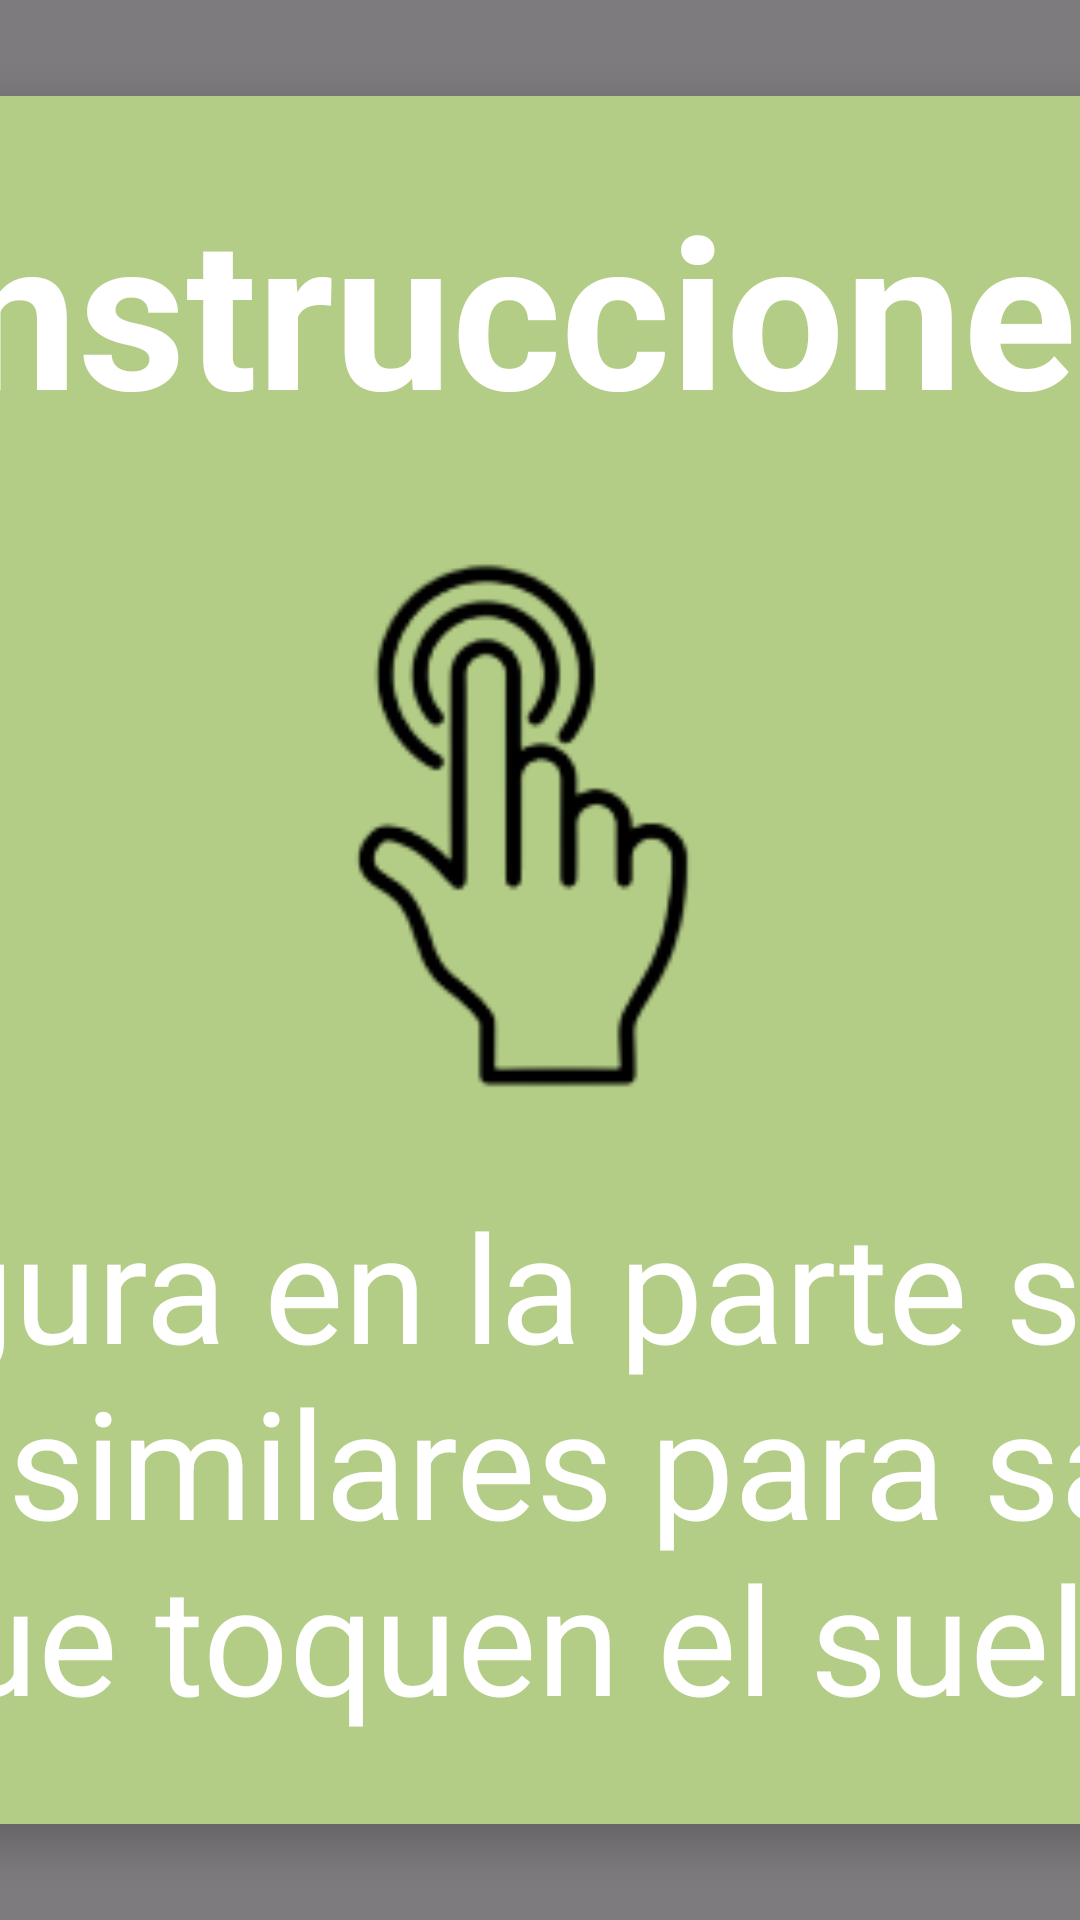

Layout XML and referenced resources for this Android screen:
<!-- AndroidManifest.xml: application theme Theme.Atrapaformas -->
<!-- res/layout/instructions_overlay.xml -->
<?xml version="1.0" encoding="utf-8"?>
<FrameLayout
    xmlns:android="http://schemas.android.com/apk/res/android"
    xmlns:app="http://schemas.android.com/apk/res-auto" android:layout_width="match_parent"
    android:layout_height="match_parent"
    android:background="#80000000"
    android:clickable="true"
    android:focusable="true">

    <androidx.cardview.widget.CardView
        app:cardCornerRadius="16dp"
        app:cardElevation="8dp"
        android:layout_width="1231dp"
        android:layout_height="wrap_content"
        android:layout_gravity="center"
        android:layout_margin="32dp">

        <LinearLayout
            android:layout_width="match_parent"
            android:layout_height="652dp"
            android:background="#CCA1C068"
            android:orientation="vertical"
            android:padding="24dp">

            <TextView
                android:layout_width="wrap_content"
                android:layout_height="wrap_content"
                android:layout_gravity="center_horizontal"
                android:layout_marginBottom="16dp"
                android:text="¡Instrucciones!"
                android:textColor="#FFFFFF"
                android:textSize="70sp"
                android:textStyle="bold" />

            <ImageView
                android:layout_width="203dp"
                android:layout_height="214dp"
                android:layout_gravity="center_horizontal"
                android:layout_marginBottom="16dp"
                android:contentDescription="Icono de instrucciones"
                android:src="@drawable/img_handtouch" />

            <TextView
                android:layout_width="match_parent"
                android:layout_height="wrap_content"
                android:layout_gravity="center_horizontal"
                android:layout_marginBottom="8dp"
                android:gravity="center"
                android:text="Aparecera una figura en la parte superior izquierda. Toca las formas similares para salvarlas antes de que toquen el suelo."
                android:textColor="#FFFFFF"
                android:textSize="50sp" />

            <TextView
                android:layout_width="1236dp"
                android:layout_height="wrap_content"
                android:layout_gravity="center_horizontal"
                android:layout_marginTop="8dp"
                android:gravity="center"

                android:text="Toca para continuar"
                android:textColor="#FFFFFFCC"
                android:textSize="44sp"
                android:textStyle="italic" />

        </LinearLayout>

    </androidx.cardview.widget.CardView>

</FrameLayout>
<!-- resources referenced by this layout -->
<resources>
  <!-- drawable img_handtouch: png bitmap (drawable, 8005 bytes) -->
  <style name="Theme.Atrapaformas" parent="Base.Theme.Atrapaformas" />
  <style name="Base.Theme.Atrapaformas" parent="Theme.Material3.DayNight.NoActionBar">
          
          
      </style>
</resources>
